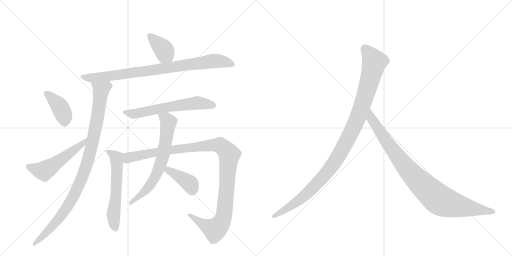
t = 0.00 s
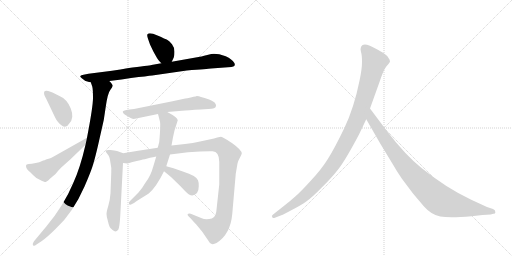
t = 2.00 s
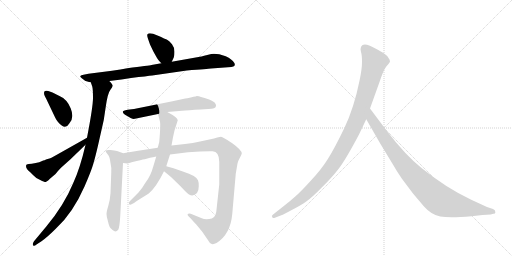
t = 3.99 s
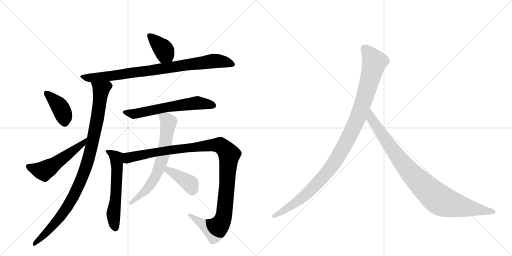
t = 5.99 s
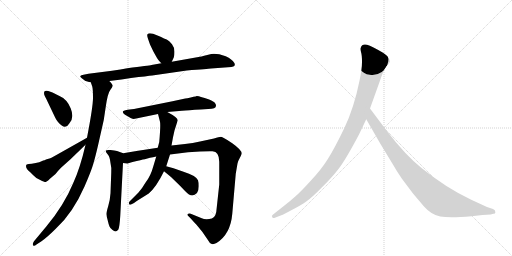
t = 7.99 s
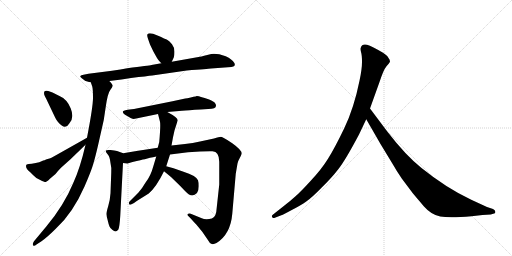
t = 9.98 s

The animated SVG that drew these frames (rendered in a browser with its animation timeline set to each time). Animation: 12 CSS @keyframes rules; one cycle of 9.98 s.

<svg version="1.1" viewBox="0 0 2048 1024" xmlns="http://www.w3.org/2000/svg">
  <g stroke="lightgray" stroke-dasharray="1,1" stroke-width="1" transform="scale(4, 4)">
    <line x1="0" y1="0" x2="256" y2="256"></line>
    <line x1="256" y1="0" x2="0" y2="256"></line>
    <line x1="128" y1="0" x2="128" y2="256"></line>
    <line x1="0" y1="128" x2="256" y2="128"></line>
    <line x1="256" y1="0" x2="512" y2="256"></line>
    <line x1="512" y1="0" x2="256" y2="256"></line>
    <line x1="384" y1="0" x2="384" y2="256"></line>
    <line x1="256" y1="128" x2="512" y2="128"></line>
  </g>
<g transform="scale(1, -1) translate(0, -850)">
   <style type="text/css">
    @keyframes keyframes0 {
      from {
       stroke: black;
       stroke-dashoffset: 384;
       stroke-width: 128;
       }
       56% {
       animation-timing-function: step-end;
       stroke: black;
       stroke-dashoffset: 0;
       stroke-width: 128;
       }
       to {
       stroke: black;
       stroke-width: 1024;
       }
       }
       #make-me-a-hanzi-animation-0 {
         animation: keyframes0 0.562500s both;
         animation-delay: 0.000000s;
         animation-timing-function: linear;
       }
    @keyframes keyframes1 {
      from {
       stroke: black;
       stroke-dashoffset: 864;
       stroke-width: 128;
       }
       74% {
       animation-timing-function: step-end;
       stroke: black;
       stroke-dashoffset: 0;
       stroke-width: 128;
       }
       to {
       stroke: black;
       stroke-width: 1024;
       }
       }
       #make-me-a-hanzi-animation-1 {
         animation: keyframes1 0.953125s both;
         animation-delay: 0.562500s;
         animation-timing-function: linear;
       }
    @keyframes keyframes2 {
      from {
       stroke: black;
       stroke-dashoffset: 989;
       stroke-width: 128;
       }
       76% {
       animation-timing-function: step-end;
       stroke: black;
       stroke-dashoffset: 0;
       stroke-width: 128;
       }
       to {
       stroke: black;
       stroke-width: 1024;
       }
       }
       #make-me-a-hanzi-animation-2 {
         animation: keyframes2 1.054850s both;
         animation-delay: 1.515625s;
         animation-timing-function: linear;
       }
    @keyframes keyframes3 {
      from {
       stroke: black;
       stroke-dashoffset: 398;
       stroke-width: 128;
       }
       56% {
       animation-timing-function: step-end;
       stroke: black;
       stroke-dashoffset: 0;
       stroke-width: 128;
       }
       to {
       stroke: black;
       stroke-width: 1024;
       }
       }
       #make-me-a-hanzi-animation-3 {
         animation: keyframes3 0.573893s both;
         animation-delay: 2.570475s;
         animation-timing-function: linear;
       }
    @keyframes keyframes4 {
      from {
       stroke: black;
       stroke-dashoffset: 530;
       stroke-width: 128;
       }
       63% {
       animation-timing-function: step-end;
       stroke: black;
       stroke-dashoffset: 0;
       stroke-width: 128;
       }
       to {
       stroke: black;
       stroke-width: 1024;
       }
       }
       #make-me-a-hanzi-animation-4 {
         animation: keyframes4 0.681315s both;
         animation-delay: 3.144368s;
         animation-timing-function: linear;
       }
    @keyframes keyframes5 {
      from {
       stroke: black;
       stroke-dashoffset: 613;
       stroke-width: 128;
       }
       67% {
       animation-timing-function: step-end;
       stroke: black;
       stroke-dashoffset: 0;
       stroke-width: 128;
       }
       to {
       stroke: black;
       stroke-width: 1024;
       }
       }
       #make-me-a-hanzi-animation-5 {
         animation: keyframes5 0.748861s both;
         animation-delay: 3.825684s;
         animation-timing-function: linear;
       }
    @keyframes keyframes6 {
      from {
       stroke: black;
       stroke-dashoffset: 584;
       stroke-width: 128;
       }
       66% {
       animation-timing-function: step-end;
       stroke: black;
       stroke-dashoffset: 0;
       stroke-width: 128;
       }
       to {
       stroke: black;
       stroke-width: 1024;
       }
       }
       #make-me-a-hanzi-animation-6 {
         animation: keyframes6 0.725260s both;
         animation-delay: 4.574544s;
         animation-timing-function: linear;
       }
    @keyframes keyframes7 {
      from {
       stroke: black;
       stroke-dashoffset: 1133;
       stroke-width: 128;
       }
       79% {
       animation-timing-function: step-end;
       stroke: black;
       stroke-dashoffset: 0;
       stroke-width: 128;
       }
       to {
       stroke: black;
       stroke-width: 1024;
       }
       }
       #make-me-a-hanzi-animation-7 {
         animation: keyframes7 1.172038s both;
         animation-delay: 5.299805s;
         animation-timing-function: linear;
       }
    @keyframes keyframes8 {
      from {
       stroke: black;
       stroke-dashoffset: 673;
       stroke-width: 128;
       }
       69% {
       animation-timing-function: step-end;
       stroke: black;
       stroke-dashoffset: 0;
       stroke-width: 128;
       }
       to {
       stroke: black;
       stroke-width: 1024;
       }
       }
       #make-me-a-hanzi-animation-8 {
         animation: keyframes8 0.797689s both;
         animation-delay: 6.471842s;
         animation-timing-function: linear;
       }
    @keyframes keyframes9 {
      from {
       stroke: black;
       stroke-dashoffset: 393;
       stroke-width: 128;
       }
       56% {
       animation-timing-function: step-end;
       stroke: black;
       stroke-dashoffset: 0;
       stroke-width: 128;
       }
       to {
       stroke: black;
       stroke-width: 1024;
       }
       }
       #make-me-a-hanzi-animation-9 {
         animation: keyframes9 0.569824s both;
         animation-delay: 7.269531s;
         animation-timing-function: linear;
       }
    @keyframes keyframes10 {
      from {
       stroke: black;
       stroke-dashoffset: 1082;
       stroke-width: 128;
       }
       78% {
       animation-timing-function: step-end;
       stroke: black;
       stroke-dashoffset: 0;
       stroke-width: 128;
       }
       to {
       stroke: black;
       stroke-width: 1024;
       }
       }
       #make-me-a-hanzi-animation-10 {
         animation: keyframes10 1.130534s both;
         animation-delay: 7.839355s;
         animation-timing-function: linear;
       }
    @keyframes keyframes11 {
      from {
       stroke: black;
       stroke-dashoffset: 935;
       stroke-width: 128;
       }
       75% {
       animation-timing-function: step-end;
       stroke: black;
       stroke-dashoffset: 0;
       stroke-width: 128;
       }
       to {
       stroke: black;
       stroke-width: 1024;
       }
       }
       #make-me-a-hanzi-animation-11 {
         animation: keyframes11 1.010905s both;
         animation-delay: 8.969889s;
         animation-timing-function: linear;
       }
</style>
<path d="M 687 603 L 695 620 Q 698 626 698 643 Q 698 660 688 673 Q 677 686 670 690 Q 662 694 630 708 Q 597 722 590 713 Q 587 710 592 695 L 600 672 L 614 643 L 628 618 Q 632 610 645 597 C 666 576 674 576 687 603 Z" fill="lightgray"></path> 
<path d="M 437 526 L 486 532 L 524 538 Q 591 546 609 548 L 747 568 Q 833 575 844 576 L 912 581 Q 929 582 933 584 Q 938 585 939 590 Q 940 595 936 600 Q 929 612 903 625 Q 866 638 845 634 L 829 630 Q 801 623 794 622 L 687 603 L 645 597 L 606 590 Q 597 588 509 577 Q 485 572 448 567 L 354 555 L 334 551 Q 324 550 321.5 546.5 Q 319 543 326 538.5 Q 333 534 337.5 529.5 Q 342 525 346 525 L 356 522 Q 362 521 363 521 L 437 526 Z" fill="lightgray"></path> 
<path d="M 363 521 L 369 504 Q 372 492 372 458 Q 372 424 348 299 L 342 271 Q 321 179 293 118 Q 256 29 186 -55 L 136 -115 Q 128 -127 133 -132 Q 137 -136 146 -128 L 166 -115 Q 190 -98 224 -64 Q 291 -3 338 104 Q 365 166 373 194 Q 381 221 392 268 L 415 370 L 423 423 Q 431 478 441 490 Q 450 501 451 507 Q 451 512 437 526 C 420 550 354 550 363 521 Z" fill="lightgray"></path> 
<path d="M 193 486 Q 185 489 180 486 Q 176 485 176 478 Q 176 471 180 464 Q 184 457 190 444 L 221 379 Q 227 367 232 362 Q 261 327 277 356 Q 298 378 283 416 Q 268 454 236 467 L 210 480 L 193 486 Z" fill="lightgray"></path> 
<path d="M 348 299 L 222 228 Q 205 218 198 216 Q 190 214 184 212 Q 178 209 173 208 Q 168 206 164 204 Q 160 202 143 198 Q 125 194 115 194 Q 104 194 104 186 Q 104 174 120 162 Q 122 161 132 150 Q 142 138 161 130 Q 179 121 183 122 Q 193 127 196 131 Q 198 134 202 137 L 222 154 Q 234 169 244 179 L 282 213 L 342 271 C 364 292 374 314 348 299 Z" fill="lightgray"></path> 
<path d="M 669 402 L 728 407 Q 752 409 803 412 L 833 414 Q 864 414 864 427 Q 865 431 860.5 437.5 Q 856 444 836.5 452 Q 817 460 804 462 Q 796 466 787 466 Q 784 464 774 463 L 763 460 Q 747 456 741 456 L 690 445 L 536 414 L 510 411 Q 491 408 491 403 Q 491 398 500 391 Q 527 374 535 374 L 632 394 L 669 402 Z" fill="lightgray"></path> 
<path d="M 493 237 L 468 246 Q 459 248 442 250 Q 425 251 424 248 Q 422 244 424 242 Q 425 239 432 231 Q 439 223 442 198 Q 447 177 445 159 L 442 77 Q 440 48 433 26 Q 426 3 426 -6 Q 426 -14 431 -32 Q 435 -50 438 -56 Q 440 -62 449 -69 Q 457 -76 462 -76 Q 467 -76 473 -69 Q 478 -61 481 -14 L 492 198 C 494 228 494 237 493 237 Z" fill="lightgray"></path> 
<path d="M 865 2 Q 860 -26 837 -26 Q 818 -28 807 -23 L 763 -5 Q 755 -2 751 -6 Q 749 -10 753 -14 L 763 -24 Q 777 -40 786 -49 L 809 -77 L 833 -112 Q 840 -126 847 -126 Q 855 -128 866 -122 Q 922 -87 929 -6 L 943 155 L 950 196 Q 952 206 960 220 Q 967 234 967 236 Q 967 250 929 277 Q 891 303 884 303 Q 877 303 856 296 L 800 284 Q 772 278 740 274 L 686 268 L 631 259 L 559 248 Q 556 248 552 247 L 493 237 C 463 232 462 197 492 198 L 510 196 L 530 202 Q 567 211 579 213 L 600 219 Q 606 220 612 221 L 625 224 L 680 232 L 752 241 L 800 244 Q 838 246 850 245 Q 877 243 877 203 L 877 112 L 865 2 Z" fill="lightgray"></path> 
<path d="M 686 268 L 692 301 L 698 328 L 711 369 Q 711 380 669 402 C 643 416 625 423 632 394 L 640 363 Q 643 350 637 282 L 631 259 L 625 224 L 613 184 Q 603 146 581 118 Q 569 97 554 80 L 520 46 Q 514 40 516 35 Q 517 29 524 32 L 536 38 L 547 46 L 595 76 Q 626 103 656 165 L 665 185 L 680 232 L 686 268 Z" fill="lightgray"></path> 
<path d="M 656 165 L 684 142 L 722 105 Q 751 74 756 72 Q 773 62 788 78 Q 795 87 795 105 Q 795 122 792 129 Q 783 148 734 163 L 694 177 L 665 185 C 636 193 633 184 656 165 Z" fill="lightgray"></path> 
<path d="M 1436 312 L 1465 373 L 1480 416 L 1518 522 Q 1534 571 1546 585 Q 1558 598 1560 603 Q 1560 611 1554 618 Q 1550 627 1532 639 Q 1488 665 1468 671 Q 1448 676 1443 659 Q 1441 654 1444 642 Q 1448 630 1448 602 Q 1448 573 1438 527 Q 1416 418 1377 337 Q 1338 256 1312 215 Q 1286 173 1243 127 Q 1202 82 1181 64 Q 1159 44 1134 25 L 1091 -9 Q 1085 -14 1089 -18 Q 1089 -25 1102 -20 L 1128 -10 Q 1130 -10 1167 10 Q 1204 29 1225 44 Q 1247 59 1286 99 Q 1326 138 1353 173 Q 1381 208 1436 312 Z" fill="lightgray"></path> 
<path d="M 1465 373 L 1522 274 L 1570 195 Q 1584 170 1607 136 L 1652 76 L 1696 24 Q 1725 -9 1761 -16 Q 1798 -23 1886 -15 L 1930 -10 L 1963 -8 L 1973 -5 Q 1983 -5 1981 3 Q 1982 9 1972 14 L 1948 22 L 1885 51 Q 1785 98 1686 178 Q 1624 227 1549 324 L 1480 416 C 1462 440 1450 399 1465 373 Z" fill="lightgray"></path> 
      <clipPath id="make-me-a-hanzi-clip-0">
      <path d="M 687 603 L 695 620 Q 698 626 698 643 Q 698 660 688 673 Q 677 686 670 690 Q 662 694 630 708 Q 597 722 590 713 Q 587 710 592 695 L 600 672 L 614 643 L 628 618 Q 632 610 645 597 C 666 576 674 576 687 603 Z" fill="lightgray"></path>
      </clipPath>
      <path clip-path="url(#make-me-a-hanzi-clip-0)" d="M 596 709 L 654 652 L 679 612 " fill="none" id="make-me-a-hanzi-animation-0" stroke-dasharray="256 512" stroke-linecap="round"></path>

      <clipPath id="make-me-a-hanzi-clip-1">
      <path d="M 437 526 L 486 532 L 524 538 Q 591 546 609 548 L 747 568 Q 833 575 844 576 L 912 581 Q 929 582 933 584 Q 938 585 939 590 Q 940 595 936 600 Q 929 612 903 625 Q 866 638 845 634 L 829 630 Q 801 623 794 622 L 687 603 L 645 597 L 606 590 Q 597 588 509 577 Q 485 572 448 567 L 354 555 L 334 551 Q 324 550 321.5 546.5 Q 319 543 326 538.5 Q 333 534 337.5 529.5 Q 342 525 346 525 L 356 522 Q 362 521 363 521 L 437 526 Z" fill="lightgray"></path>
      </clipPath>
      <path clip-path="url(#make-me-a-hanzi-clip-1)" d="M 329 545 L 369 538 L 453 547 L 853 606 L 900 603 L 930 593 " fill="none" id="make-me-a-hanzi-animation-1" stroke-dasharray="736 1472" stroke-linecap="round"></path>

      <clipPath id="make-me-a-hanzi-clip-2">
      <path d="M 363 521 L 369 504 Q 372 492 372 458 Q 372 424 348 299 L 342 271 Q 321 179 293 118 Q 256 29 186 -55 L 136 -115 Q 128 -127 133 -132 Q 137 -136 146 -128 L 166 -115 Q 190 -98 224 -64 Q 291 -3 338 104 Q 365 166 373 194 Q 381 221 392 268 L 415 370 L 423 423 Q 431 478 441 490 Q 450 501 451 507 Q 451 512 437 526 C 420 550 354 550 363 521 Z" fill="lightgray"></path>
      </clipPath>
      <path clip-path="url(#make-me-a-hanzi-clip-2)" d="M 371 519 L 402 493 L 402 474 L 385 354 L 346 188 L 314 105 L 252 -4 L 139 -127 " fill="none" id="make-me-a-hanzi-animation-2" stroke-dasharray="861 1722" stroke-linecap="round"></path>

      <clipPath id="make-me-a-hanzi-clip-3">
      <path d="M 193 486 Q 185 489 180 486 Q 176 485 176 478 Q 176 471 180 464 Q 184 457 190 444 L 221 379 Q 227 367 232 362 Q 261 327 277 356 Q 298 378 283 416 Q 268 454 236 467 L 210 480 L 193 486 Z" fill="lightgray"></path>
      </clipPath>
      <path clip-path="url(#make-me-a-hanzi-clip-3)" d="M 187 478 L 234 431 L 248 408 L 260 361 " fill="none" id="make-me-a-hanzi-animation-3" stroke-dasharray="270 540" stroke-linecap="round"></path>

      <clipPath id="make-me-a-hanzi-clip-4">
      <path d="M 348 299 L 222 228 Q 205 218 198 216 Q 190 214 184 212 Q 178 209 173 208 Q 168 206 164 204 Q 160 202 143 198 Q 125 194 115 194 Q 104 194 104 186 Q 104 174 120 162 Q 122 161 132 150 Q 142 138 161 130 Q 179 121 183 122 Q 193 127 196 131 Q 198 134 202 137 L 222 154 Q 234 169 244 179 L 282 213 L 342 271 C 364 292 374 314 348 299 Z" fill="lightgray"></path>
      </clipPath>
      <path clip-path="url(#make-me-a-hanzi-clip-4)" d="M 115 183 L 164 167 L 182 170 L 330 274 L 343 293 " fill="none" id="make-me-a-hanzi-animation-4" stroke-dasharray="402 804" stroke-linecap="round"></path>

      <clipPath id="make-me-a-hanzi-clip-5">
      <path d="M 669 402 L 728 407 Q 752 409 803 412 L 833 414 Q 864 414 864 427 Q 865 431 860.5 437.5 Q 856 444 836.5 452 Q 817 460 804 462 Q 796 466 787 466 Q 784 464 774 463 L 763 460 Q 747 456 741 456 L 690 445 L 536 414 L 510 411 Q 491 408 491 403 Q 491 398 500 391 Q 527 374 535 374 L 632 394 L 669 402 Z" fill="lightgray"></path>
      </clipPath>
      <path clip-path="url(#make-me-a-hanzi-clip-5)" d="M 499 399 L 536 394 L 671 422 L 787 438 L 851 429 " fill="none" id="make-me-a-hanzi-animation-5" stroke-dasharray="485 970" stroke-linecap="round"></path>

      <clipPath id="make-me-a-hanzi-clip-6">
      <path d="M 493 237 L 468 246 Q 459 248 442 250 Q 425 251 424 248 Q 422 244 424 242 Q 425 239 432 231 Q 439 223 442 198 Q 447 177 445 159 L 442 77 Q 440 48 433 26 Q 426 3 426 -6 Q 426 -14 431 -32 Q 435 -50 438 -56 Q 440 -62 449 -69 Q 457 -76 462 -76 Q 467 -76 473 -69 Q 478 -61 481 -14 L 492 198 C 494 228 494 237 493 237 Z" fill="lightgray"></path>
      </clipPath>
      <path clip-path="url(#make-me-a-hanzi-clip-6)" d="M 428 245 L 466 218 L 468 146 L 454 -3 L 461 -62 " fill="none" id="make-me-a-hanzi-animation-6" stroke-dasharray="456 912" stroke-linecap="round"></path>

      <clipPath id="make-me-a-hanzi-clip-7">
      <path d="M 865 2 Q 860 -26 837 -26 Q 818 -28 807 -23 L 763 -5 Q 755 -2 751 -6 Q 749 -10 753 -14 L 763 -24 Q 777 -40 786 -49 L 809 -77 L 833 -112 Q 840 -126 847 -126 Q 855 -128 866 -122 Q 922 -87 929 -6 L 943 155 L 950 196 Q 952 206 960 220 Q 967 234 967 236 Q 967 250 929 277 Q 891 303 884 303 Q 877 303 856 296 L 800 284 Q 772 278 740 274 L 686 268 L 631 259 L 559 248 Q 556 248 552 247 L 493 237 C 463 232 462 197 492 198 L 510 196 L 530 202 Q 567 211 579 213 L 600 219 Q 606 220 612 221 L 625 224 L 680 232 L 752 241 L 800 244 Q 838 246 850 245 Q 877 243 877 203 L 877 112 L 865 2 Z" fill="lightgray"></path>
      </clipPath>
      <path clip-path="url(#make-me-a-hanzi-clip-7)" d="M 497 204 L 519 221 L 708 254 L 873 270 L 901 253 L 917 231 L 898 4 L 887 -37 L 859 -69 L 815 -49 L 757 -9 " fill="none" id="make-me-a-hanzi-animation-7" stroke-dasharray="1005 2010" stroke-linecap="round"></path>

      <clipPath id="make-me-a-hanzi-clip-8">
      <path d="M 686 268 L 692 301 L 698 328 L 711 369 Q 711 380 669 402 C 643 416 625 423 632 394 L 640 363 Q 643 350 637 282 L 631 259 L 625 224 L 613 184 Q 603 146 581 118 Q 569 97 554 80 L 520 46 Q 514 40 516 35 Q 517 29 524 32 L 536 38 L 547 46 L 595 76 Q 626 103 656 165 L 665 185 L 680 232 L 686 268 Z" fill="lightgray"></path>
      </clipPath>
      <path clip-path="url(#make-me-a-hanzi-clip-8)" d="M 639 390 L 666 373 L 674 358 L 654 234 L 641 190 L 625 150 L 587 93 L 521 39 " fill="none" id="make-me-a-hanzi-animation-8" stroke-dasharray="545 1090" stroke-linecap="round"></path>

      <clipPath id="make-me-a-hanzi-clip-9">
      <path d="M 656 165 L 684 142 L 722 105 Q 751 74 756 72 Q 773 62 788 78 Q 795 87 795 105 Q 795 122 792 129 Q 783 148 734 163 L 694 177 L 665 185 C 636 193 633 184 656 165 Z" fill="lightgray"></path>
      </clipPath>
      <path clip-path="url(#make-me-a-hanzi-clip-9)" d="M 670 177 L 673 169 L 760 114 L 768 90 " fill="none" id="make-me-a-hanzi-animation-9" stroke-dasharray="265 530" stroke-linecap="round"></path>

      <clipPath id="make-me-a-hanzi-clip-10">
      <path d="M 1436 312 L 1465 373 L 1480 416 L 1518 522 Q 1534 571 1546 585 Q 1558 598 1560 603 Q 1560 611 1554 618 Q 1550 627 1532 639 Q 1488 665 1468 671 Q 1448 676 1443 659 Q 1441 654 1444 642 Q 1448 630 1448 602 Q 1448 573 1438 527 Q 1416 418 1377 337 Q 1338 256 1312 215 Q 1286 173 1243 127 Q 1202 82 1181 64 Q 1159 44 1134 25 L 1091 -9 Q 1085 -14 1089 -18 Q 1089 -25 1102 -20 L 1128 -10 Q 1130 -10 1167 10 Q 1204 29 1225 44 Q 1247 59 1286 99 Q 1326 138 1353 173 Q 1381 208 1436 312 Z" fill="lightgray"></path>
      </clipPath>
      <path clip-path="url(#make-me-a-hanzi-clip-10)" d="M 1460 655 L 1498 602 L 1436 391 L 1376 266 L 1320 175 L 1251 98 L 1167 28 L 1096 -15 " fill="none" id="make-me-a-hanzi-animation-10" stroke-dasharray="954 1908" stroke-linecap="round"></path>

      <clipPath id="make-me-a-hanzi-clip-11">
      <path d="M 1465 373 L 1522 274 L 1570 195 Q 1584 170 1607 136 L 1652 76 L 1696 24 Q 1725 -9 1761 -16 Q 1798 -23 1886 -15 L 1930 -10 L 1963 -8 L 1973 -5 Q 1983 -5 1981 3 Q 1982 9 1972 14 L 1948 22 L 1885 51 Q 1785 98 1686 178 Q 1624 227 1549 324 L 1480 416 C 1462 440 1450 399 1465 373 Z" fill="lightgray"></path>
      </clipPath>
      <path clip-path="url(#make-me-a-hanzi-clip-11)" d="M 1481 408 L 1486 375 L 1603 207 L 1677 123 L 1745 60 L 1770 44 L 1804 33 L 1972 4 " fill="none" id="make-me-a-hanzi-animation-11" stroke-dasharray="807 1614" stroke-linecap="round"></path>

</g>
</svg>
